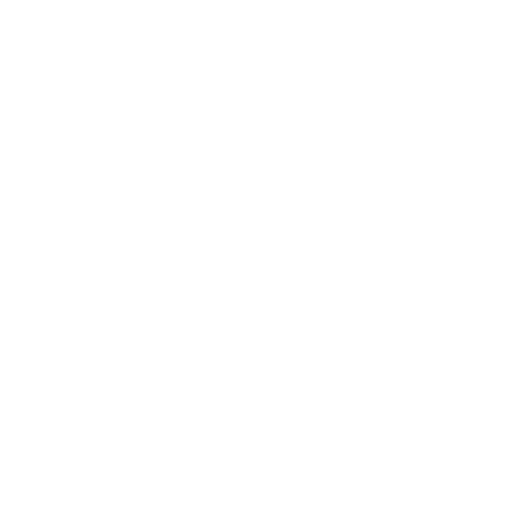
t = 0.00 s
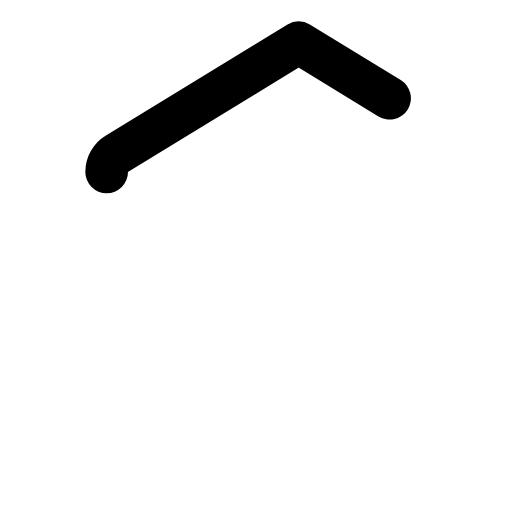
t = 0.15 s
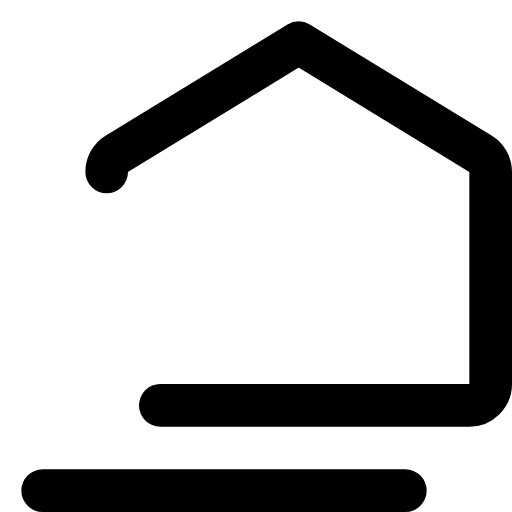
t = 0.45 s
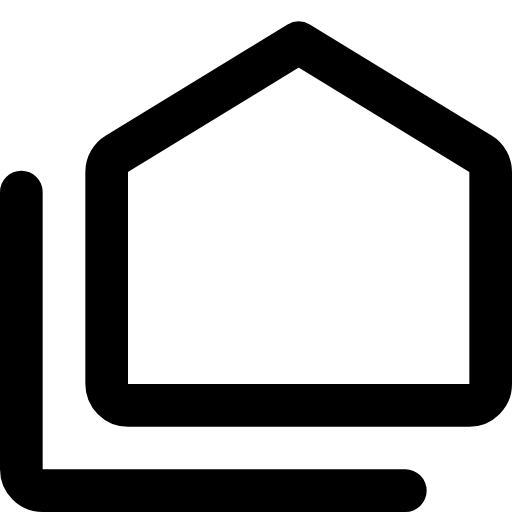
t = 0.60 s
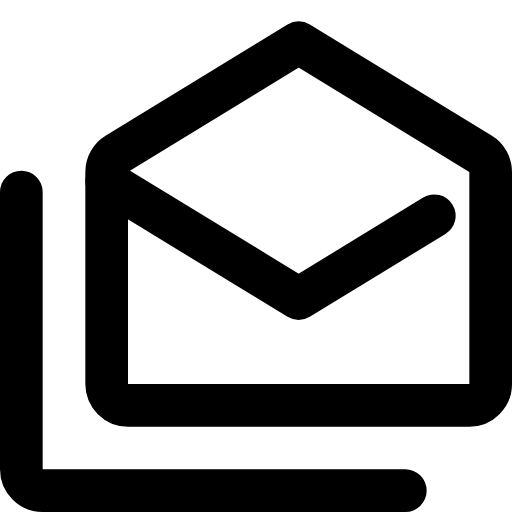
t = 0.83 s
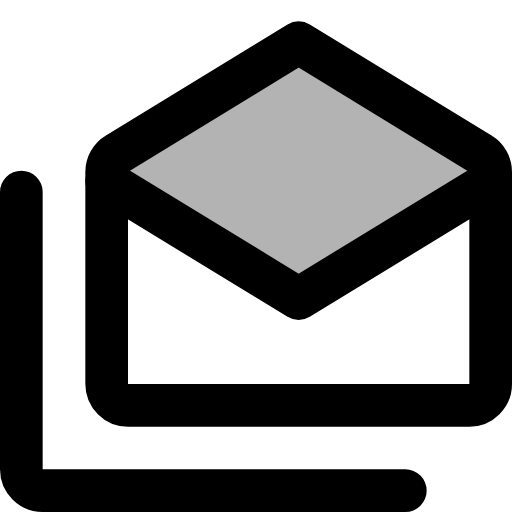
t = 1.05 s

The animated SVG that drew these frames (rendered in a browser with its animation timeline set to each time). Animation: 4 SMIL elements (animate=4); one cycle of 1.05 s.

<svg viewBox="0 0 24 24" xmlns="http://www.w3.org/2000/svg"><path d="M14 13l-8 -5l8 -5l8 5l-8 5Z" fill="currentColor" fill-opacity="0"><animate attributeName="fill-opacity" begin="0.9s" dur="0.15s" fill="freeze" to="0.3"/></path><g fill="none" stroke="currentColor" stroke-linecap="round" stroke-linejoin="round" stroke-width="2"><path d="M5 8.06c0 -0.35 0.18 -0.67 0.48 -0.85l8.52 -5.21l8.52 5.21c0.3 0.18 0.48 0.5 0.48 0.85v9.94c0 0.55 -0.45 1 -1 1h-16c-0.55 0 -1 -0.45 -1 -1v-9.94Z" stroke-dasharray="64"><animate attributeName="stroke-dashoffset" dur="0.6s" fill="freeze" values="64;0"/></path><path d="M19 23h-17c-0.55 0 -1 -0.45 -1 -1v-13" stroke-dasharray="34" stroke-dashoffset="34"><animate attributeName="stroke-dashoffset" begin="0.3s" dur="0.3s" fill="freeze" to="0"/></path><path d="M5 8.5l9 5.5l9 -5.5" stroke-dasharray="24" stroke-dashoffset="24"><animate attributeName="stroke-dashoffset" begin="0.6s" dur="0.3s" fill="freeze" to="0"/></path></g></svg>
